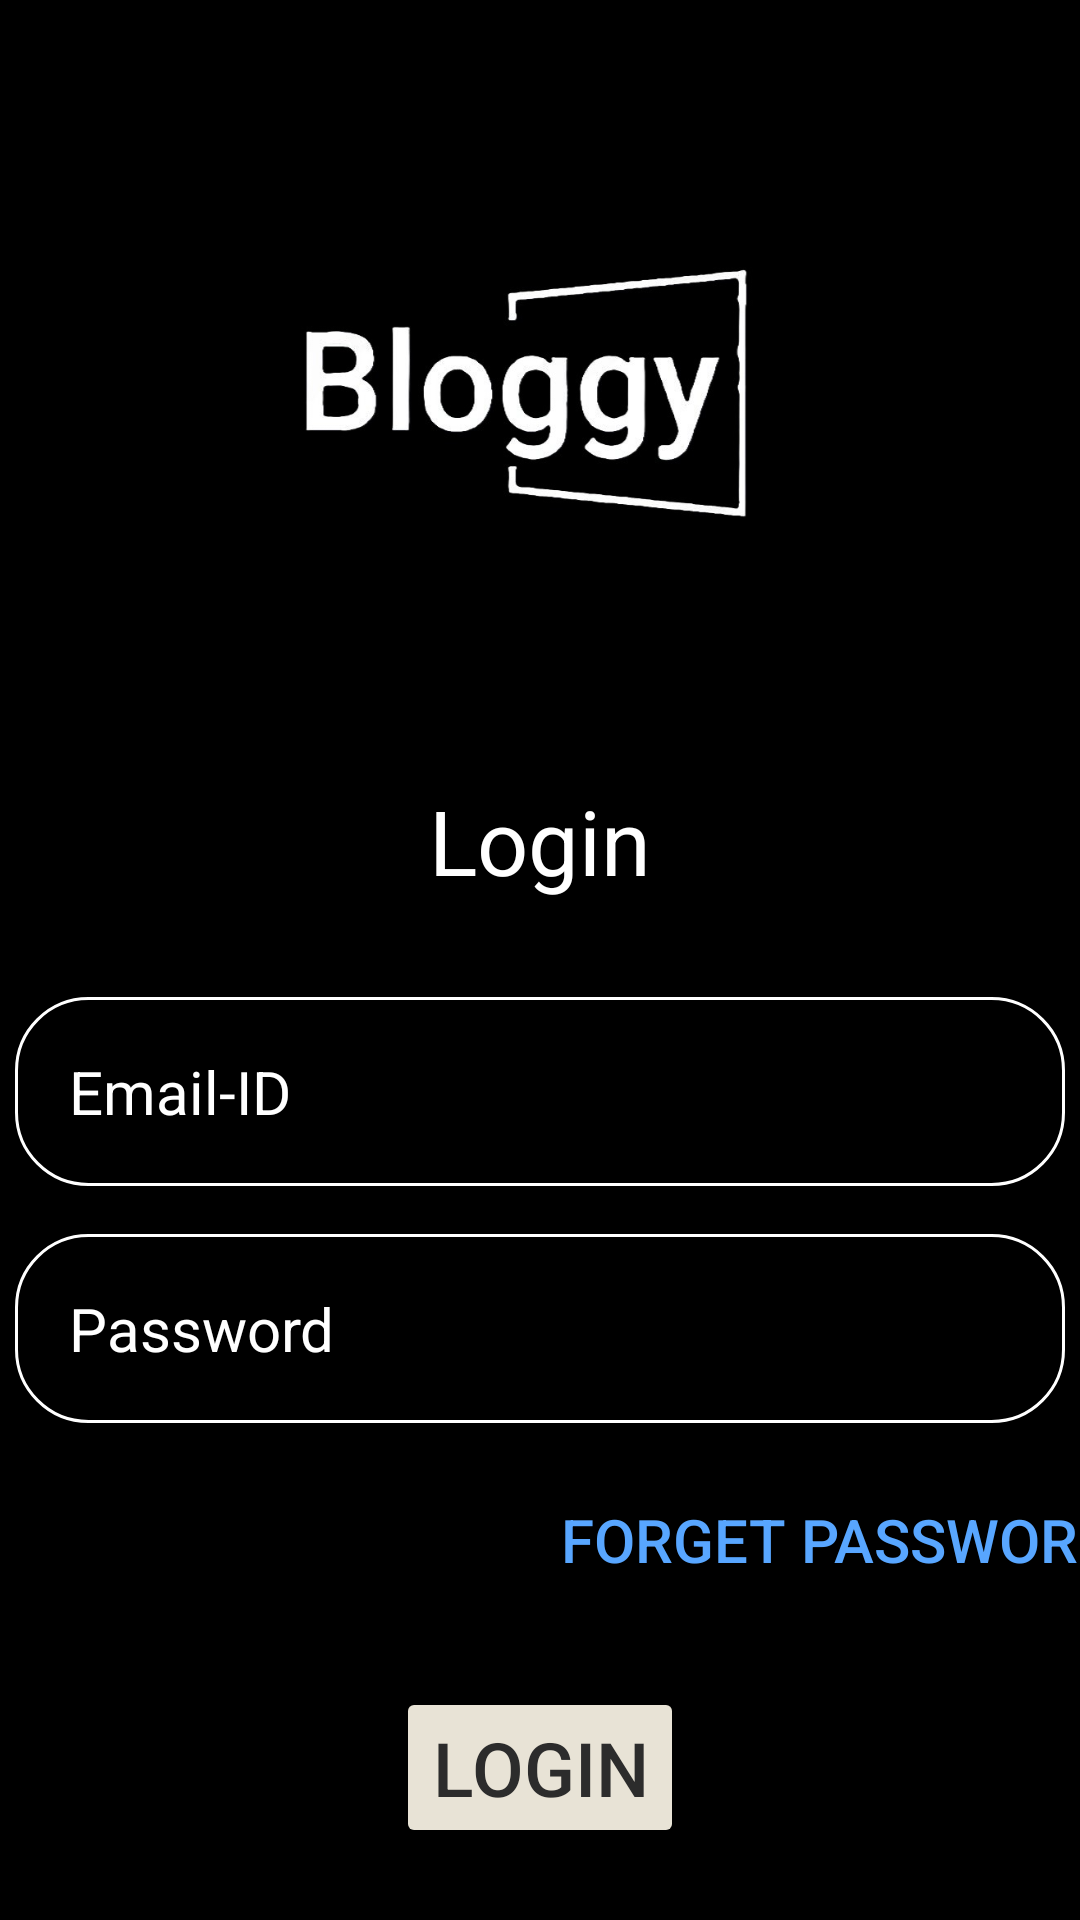

Produce the Android XML layout that renders to this screen, including the resource entries it uses.
<!-- AndroidManifest.xml: application theme Theme.Bloggy -->
<!-- res/layout/activity_login.xml -->
<?xml version="1.0" encoding="utf-8"?>
<LinearLayout xmlns:android="http://schemas.android.com/apk/res/android"
    xmlns:app="http://schemas.android.com/apk/res-auto"
    xmlns:tools="http://schemas.android.com/tools"
    android:layout_width="match_parent"
    android:layout_height="match_parent"
    android:gravity="center"
    android:background="@color/background_color"
    android:orientation="vertical"
    tools:context=".LoginActivity">

    <ImageView
        android:layout_width="160dp"
        android:layout_height="160dp"
        android:layout_marginTop="50dp"
        android:src="@drawable/bloggy_logo"
        />
        <TextView
            android:layout_width="wrap_content"
            android:layout_height="wrap_content"
            android:textSize="30sp"
            android:layout_marginTop="50dp"
            android:text="Login"/>
    <EditText
        android:layout_width="match_parent"
        android:layout_height="wrap_content"
        android:hint="Email-ID"
        android:textColor="@color/text_color"
        android:textColorHint="@color/text_color"
        android:textSize="20sp"
        android:background="@drawable/rounded_corner"
        android:padding="18dp"
        android:layout_marginStart="5dp"
        android:layout_marginEnd="5dp"
        android:inputType="text"
        android:id="@+id/emailaddress"
        android:layout_marginTop="32dp"
        tools:ignore="HardcodedText" />

    <EditText
        android:layout_width="match_parent"
        android:layout_height="wrap_content"
        android:hint="Password"
        android:textColor="@color/text_color"
        android:textColorHint="@color/text_color"
        android:textSize="20sp"
        android:background="@drawable/rounded_corner"
        android:padding="18dp"
        android:layout_marginStart="5dp"
        android:layout_marginEnd="5dp"
        android:inputType="textPassword"
        android:id="@+id/password"
        android:layout_marginTop="16dp"/>


        <Button
            android:id="@+id/forgetpass"
            android:layout_width="wrap_content"
            android:layout_height="wrap_content"
            android:layout_marginTop="15dp"
            android:backgroundTint="@color/background_color"
            android:layout_marginStart="100dp"
            android:text="Forget Password"
            android:textColor="#58a6ff"
            android:textSize="20sp" />

        <Button
        android:id="@+id/loginbtn"
        android:layout_width="wrap_content"
        android:layout_height="wrap_content"
        android:backgroundTint="@color/btn"
        android:layout_marginTop="25dp"
        android:text="Login"
        android:textColor="@color/text_color_btn"
        android:textSize="25sp"
        />
<LinearLayout
    android:layout_width="match_parent"
    android:layout_height="wrap_content"
    android:orientation="horizontal"
    android:gravity="center"
    android:weightSum="100">
    <TextView
        android:id="@+id/textcreateaccount"
        android:layout_width="wrap_content"
        android:layout_height="wrap_content"
        android:text="Don't have account?"
        android:textColor="@color/text_color"
        android:layout_marginTop="20dp"
        android:textSize="20sp"
        tools:ignore="MissingConstraints" />

    <Button
        android:id="@+id/createaccount"
        android:layout_width="wrap_content"
        android:layout_height="wrap_content"
        android:backgroundTint="@color/background_color"
        android:text="Signup"
        android:textColor="#58a6ff"
        android:layout_marginTop="20dp"
        android:textSize="20sp"
        tools:ignore="MissingConstraints" />
</LinearLayout>
</LinearLayout>
<!-- resources referenced by this layout -->
<resources>
  <color name="background_color">#000000</color>
  <color name="btn">#E8E3D6</color>
  <color name="text_color">#FFFFFF</color>
  <color name="text_color_btn">#2C2C2C</color>
  <!-- drawable bloggy_logo: jpg bitmap (drawable, 24717 bytes) -->
  <!-- drawable rounded_corner (drawable) -->
  <?xml version="1.0" encoding="utf-8"?>
  <shape xmlns:tools="http://schemas.android.com/tools"
      xmlns:android="http://schemas.android.com/apk/res/android"
      tools:ignore="ExtraText">
      android:shape="rectangle"
      >
      <corners android:radius="24dp"/>
      <stroke android:width="1dip" android:color="@color/cardview_light_background"/>
  </shape>
  <style name="Theme.Bloggy" parent="Base.Theme.Bloggy" />
  <style name="Base.Theme.Bloggy" parent="Theme.Material3.DayNight.NoActionBar">
          
          <item name="android:windowBackground">@color/background_color</item>
          <item name="colorPrimary">@color/background_color</item>
          <item name="colorPrimaryVariant">@color/background_color</item>
          <item name="android:textColor">@color/text_color</item>
          
      </style>
</resources>
